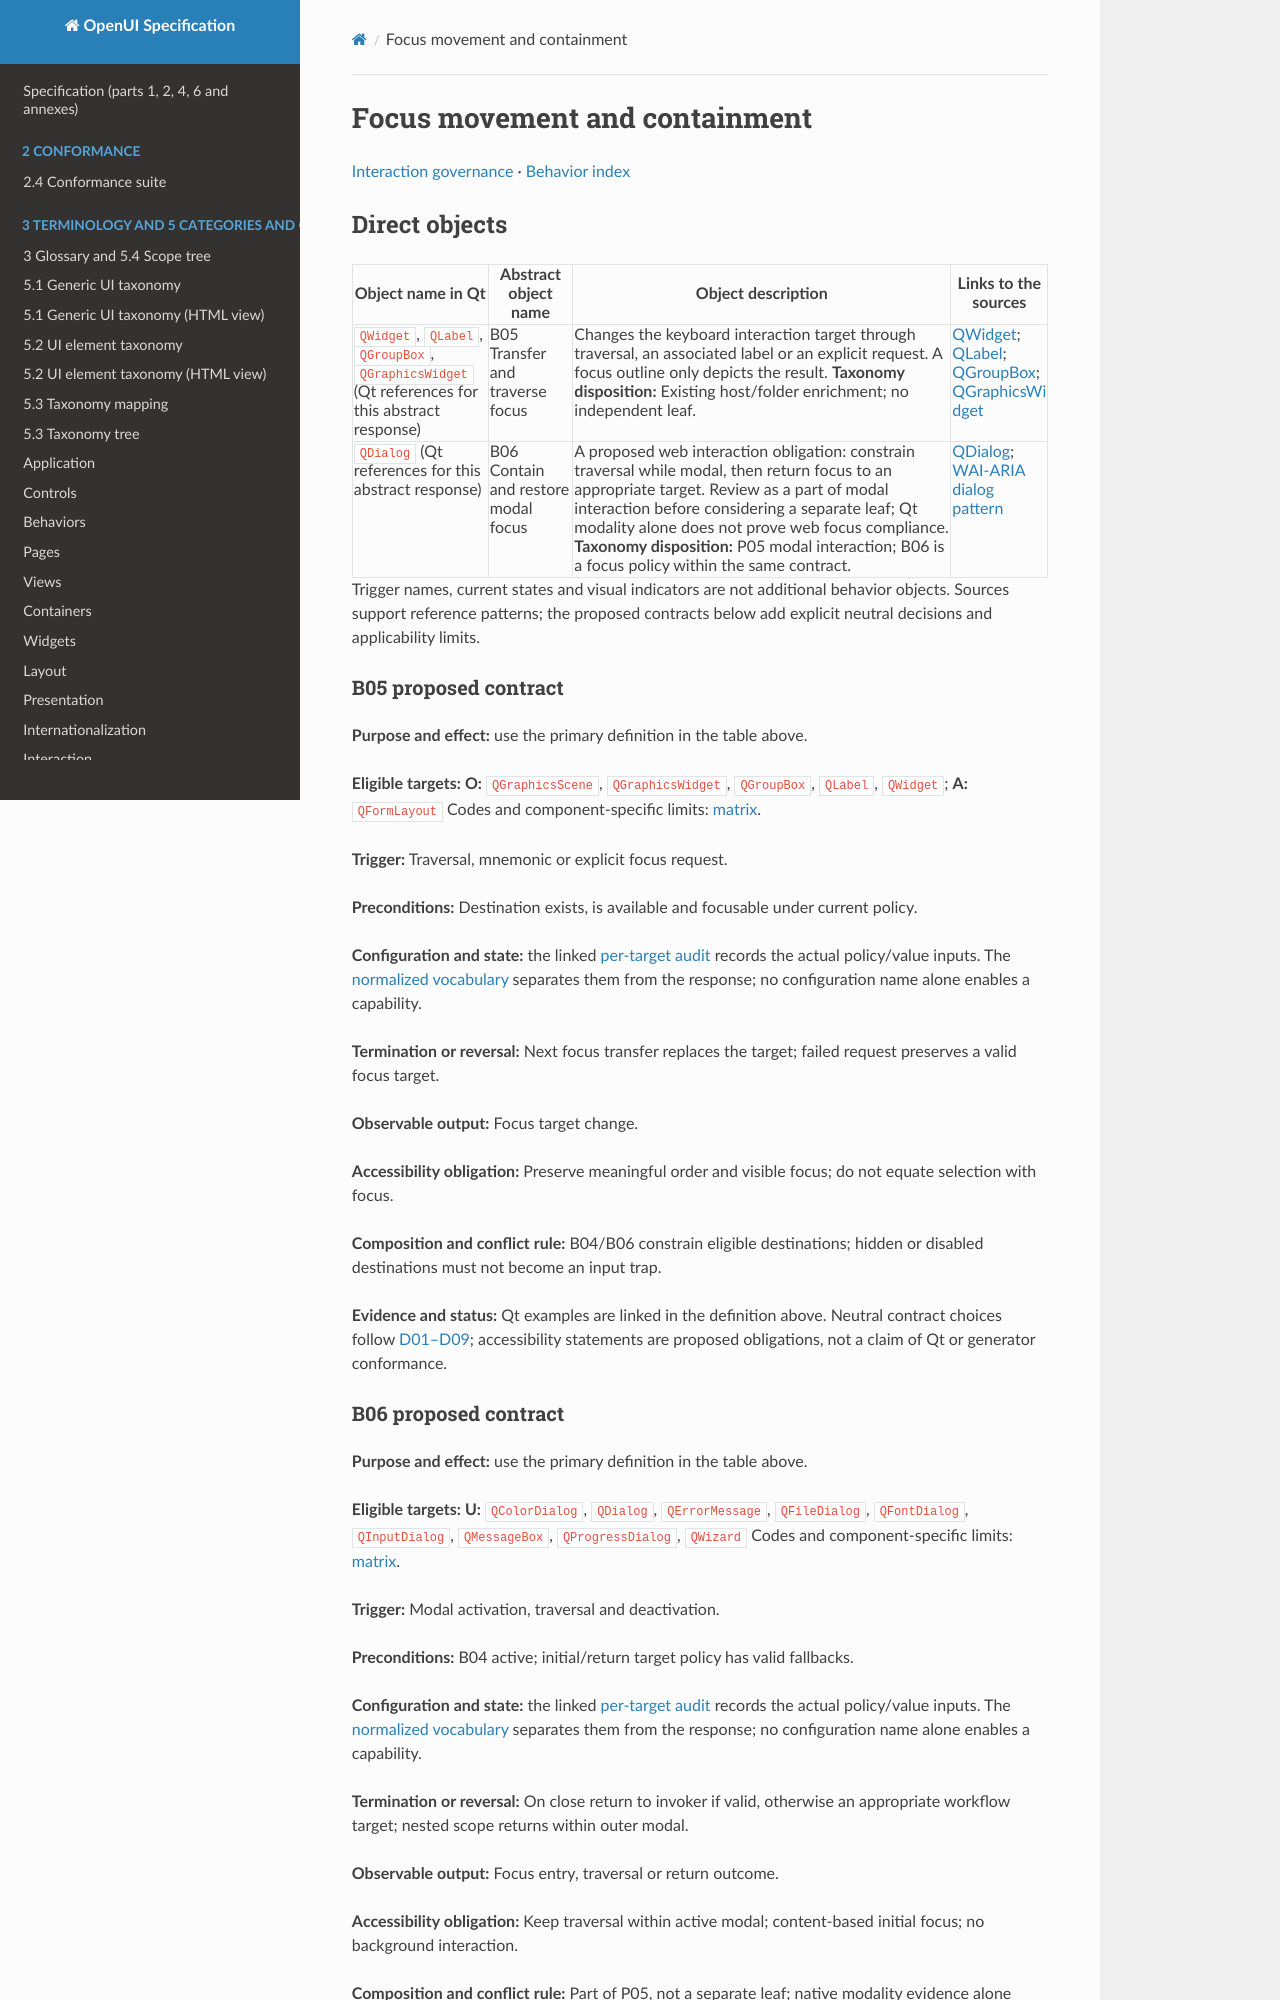

repository: shlomoa/openui-spec · page: survey/qt/behaviors/governance/focus/index.html · generator: mkdocs

# Focus movement and containment

[Interaction governance](README.md) · [Behavior index](../README.md)

## Direct objects

| Object name in Qt | Abstract object name | Object description | Links to the sources |
|---|---|---|---|
| `QWidget`, `QLabel`, `QGroupBox`, `QGraphicsWidget` (Qt references for this abstract response) | <a id="b05"></a> B05 Transfer and traverse focus | Changes the keyboard interaction target through traversal, an associated label or an explicit request. A focus outline only depicts the result. **Taxonomy disposition:** Existing host/folder enrichment; no independent leaf. | [QWidget](https://doc.qt.io/qt-6/qwidget.html); [QLabel](https://doc.qt.io/qt-6/qlabel.html); [QGroupBox](https://doc.qt.io/qt-6/qgroupbox.html); [QGraphicsWidget](https://doc.qt.io/qt-6/qgraphicswidget.html) |
| `QDialog` (Qt references for this abstract response) | <a id="b06"></a> B06 Contain and restore modal focus | A proposed web interaction obligation: constrain traversal while modal, then return focus to an appropriate target. Review as a part of modal interaction before considering a separate leaf; Qt modality alone does not prove web focus compliance. **Taxonomy disposition:** P05 modal interaction; B06 is a focus policy within the same contract. | [QDialog](https://doc.qt.io/qt-6/qdialog.html); [WAI-ARIA dialog pattern](https://www.w3.org/WAI/ARIA/apg/patterns/dialog-modal/) |

Trigger names, current states and visual indicators are not additional behavior objects. Sources support reference patterns; the proposed contracts below add explicit neutral decisions and applicability limits.

### B05 proposed contract

**Purpose and effect:** use the primary definition in the table above.

**Eligible targets:** **O:** `QGraphicsScene`, `QGraphicsWidget`, `QGroupBox`, `QLabel`, `QWidget`; **A:** `QFormLayout` Codes and component-specific limits: [matrix](../../COMPONENT_BEHAVIOR_MATRIX.md).

**Trigger:** Traversal, mnemonic or explicit focus request.

**Preconditions:** Destination exists, is available and focusable under current policy.

**Configuration and state:** the linked [per-target audit](../../BEHAVIOR_INVENTORY.md) records the actual policy/value inputs. The [normalized vocabulary](../../CONFIGURATION_STATE_APPEARANCE.md) separates them from the response; no configuration name alone enables a capability.

**Termination or reversal:** Next focus transfer replaces the target; failed request preserves a valid focus target.

**Observable output:** Focus target change.

**Accessibility obligation:** Preserve meaningful order and visible focus; do not equate selection with focus.

**Composition and conflict rule:** B04/B06 constrain eligible destinations; hidden or disabled destinations must not become an input trap.

**Evidence and status:** Qt examples are linked in the definition above. Neutral contract choices follow [D01–D09](../../BEHAVIOR_DECISIONS.md); accessibility statements are proposed obligations, not a claim of Qt or generator conformance.
